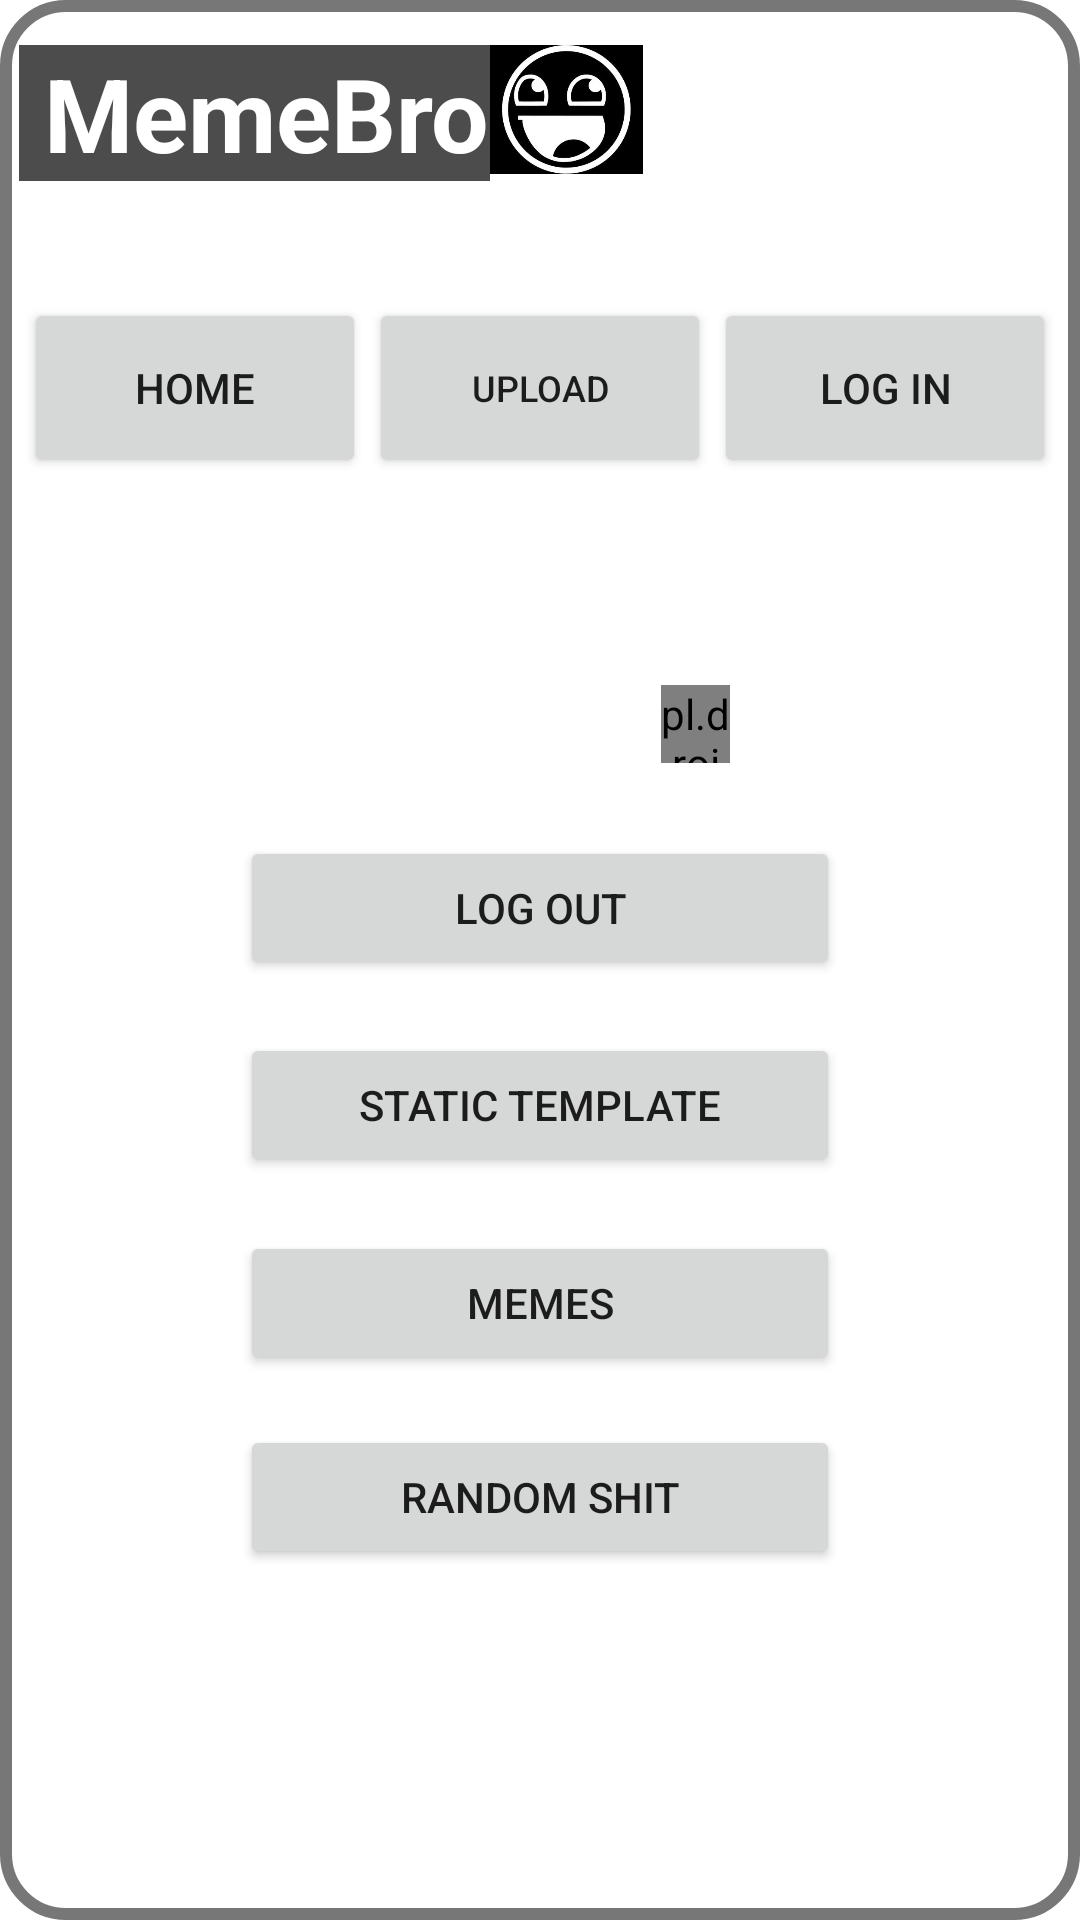

Produce the Android XML layout that renders to this screen, including the resource entries it uses.
<!-- AndroidManifest.xml: application theme Theme.MemeBro -->
<!-- res/layout/activity_main.xml -->
<?xml version="1.0" encoding="utf-8"?>
<LinearLayout xmlns:android="http://schemas.android.com/apk/res/android"
    xmlns:app="http://schemas.android.com/apk/res-auto"
    xmlns:tools="http://schemas.android.com/tools"
    android:layout_width="match_parent"
    android:layout_height="match_parent"
    android:background="@drawable/bg1"
    android:onClick="showAlertDialog"
    android:orientation="vertical"
    tools:context=".MainActivity">


    <androidx.constraintlayout.widget.ConstraintLayout
        android:layout_width="match_parent"
        android:layout_height="match_parent"
        android:layout_weight="1"

        android:background="@drawable/border"

        >

        <Button

            android:id="@+id/button"
            android:layout_width="0dp"
            android:layout_height="60dp"
            android:layout_marginStart="8dp"
            android:layout_weight="1"
            android:text="Home"
            app:cornerRadius="10dp"
            app:layout_constraintBottom_toBottomOf="parent"
            app:layout_constraintEnd_toStartOf="@+id/button2"
            app:layout_constraintHorizontal_bias="0.5"
            app:layout_constraintStart_toStartOf="parent"
            app:layout_constraintTop_toTopOf="parent"
            app:layout_constraintVertical_bias="0.171" />

        <Button
            android:id="@+id/button2"
            android:layout_width="0dp"

            android:layout_height="60dp"
            android:layout_marginStart="1dp"
            android:layout_marginEnd="1dp"
            android:layout_weight="1"
            android:onClick="showAlertDialog"
            android:text="upload"
            android:textSize="12sp"
            app:cornerRadius="10dp"
            app:layout_constraintBottom_toBottomOf="parent"
            app:layout_constraintEnd_toStartOf="@+id/button3"
            app:layout_constraintHorizontal_bias="0.5"
            app:layout_constraintStart_toEndOf="@+id/button"
            app:layout_constraintTop_toTopOf="parent"
            app:layout_constraintVertical_bias="0.171" />

        <Button
            android:id="@+id/button3"
            android:layout_width="0dp"
            android:layout_height="60dp"
            android:layout_marginEnd="8dp"
            android:layout_weight="1"
            android:text="Log in"
            app:cornerRadius="10dp"
            app:layout_constraintBottom_toBottomOf="parent"
            app:layout_constraintEnd_toEndOf="parent"
            app:layout_constraintHorizontal_bias="0.5"
            app:layout_constraintStart_toEndOf="@+id/button2"
            app:layout_constraintTop_toTopOf="parent"
            app:layout_constraintVertical_bias="0.171" />

        <TextView
            android:id="@+id/textView"
            android:layout_width="wrap_content"
            android:layout_height="wrap_content"

            android:background="#B3000000"
            android:text=" MemeBro"
            android:textColor="#FFFFFF"
            android:textSize="34sp"
            android:textStyle="bold"
            app:layout_constraintBottom_toTopOf="@+id/button3"
            app:layout_constraintEnd_toEndOf="parent"
            app:layout_constraintHorizontal_bias="0.031"
            app:layout_constraintStart_toStartOf="parent"
            app:layout_constraintTop_toTopOf="parent"
            app:layout_constraintVertical_bias="0.28" />

        <ImageView
            android:id="@+id/imageView2"
            android:layout_width="51dp"
            android:layout_height="43dp"
            android:layout_marginBottom="8dp"
            android:background="#000000"
            android:backgroundTint="#000000"
            android:backgroundTintMode="screen"
            app:layout_constraintBottom_toTopOf="@+id/button"
            app:layout_constraintEnd_toEndOf="parent"
            app:layout_constraintHorizontal_bias="0.0"
            app:layout_constraintStart_toEndOf="@+id/textView"
            app:layout_constraintTop_toTopOf="parent"
            app:layout_constraintVertical_bias="0.313"
            app:srcCompat="@drawable/laugh" />

        <TextView
            android:id="@+id/textView2"
            android:layout_width="wrap_content"
            android:layout_height="wrap_content"
            android:text="Welcome To BroCode"
            android:textColor="#FFFFFF"
            android:textSize="34sp"
            android:textStyle="bold"
            app:layout_constraintBottom_toBottomOf="parent"
            app:layout_constraintEnd_toEndOf="parent"
            app:layout_constraintStart_toStartOf="parent"
            app:layout_constraintTop_toTopOf="parent"
            app:layout_constraintVertical_bias="0.278" />

        <Button
            android:id="@+id/button6"
            android:layout_width="200dp"
            android:layout_height="wrap_content"
            android:text="Log out"
            app:layout_constraintBottom_toBottomOf="parent"
            app:layout_constraintEnd_toEndOf="parent"
            app:layout_constraintStart_toStartOf="parent"
            app:layout_constraintTop_toBottomOf="@+id/textView2"
            app:layout_constraintVertical_bias="0.178" />

        <Button
            android:id="@+id/button7"
            android:layout_width="200dp"
            android:layout_height="wrap_content"
            android:text="Static template"
            app:layout_constraintBottom_toBottomOf="parent"
            app:layout_constraintEnd_toEndOf="parent"
            app:layout_constraintStart_toStartOf="parent"
            app:layout_constraintTop_toBottomOf="@+id/button6"
            app:layout_constraintVertical_bias="0.067" />

        <Button
            android:id="@+id/button8"
            android:layout_width="200dp"
            android:layout_height="wrap_content"
            android:text="MeMes"
            app:layout_constraintBottom_toBottomOf="parent"
            app:layout_constraintEnd_toEndOf="parent"
            app:layout_constraintStart_toStartOf="parent"
            app:layout_constraintTop_toBottomOf="@+id/button7"
            app:layout_constraintVertical_bias="0.09" />

        <Button
            android:id="@+id/button9"
            android:layout_width="200dp"
            android:layout_height="wrap_content"
            android:text="random shit"
            app:layout_constraintBottom_toBottomOf="parent"
            app:layout_constraintEnd_toEndOf="parent"
            app:layout_constraintStart_toStartOf="parent"
            app:layout_constraintTop_toBottomOf="@+id/button8"
            app:layout_constraintVertical_bias="0.125" />

        <TextView
            android:id="@+id/textView3"
            android:layout_width="123dp"
            android:layout_height="26dp"

            android:text=" Select category "
            android:textColor="#FFFFFF"
            android:textSize="16sp"
            app:layout_constraintBottom_toBottomOf="parent"
            app:layout_constraintEnd_toEndOf="parent"
            app:layout_constraintHorizontal_bias="0.411"
            app:layout_constraintStart_toStartOf="parent"
            app:layout_constraintTop_toBottomOf="@+id/textView2"
            app:layout_constraintVertical_bias="0.051" />

        <pl.droidsonroids.gif.GifImageView
            android:layout_width="23dp"
            android:layout_height="26dp"
            android:layout_marginEnd="36dp"
            android:src="@drawable/point1"
            app:layout_constraintBottom_toTopOf="@+id/button6"
            app:layout_constraintEnd_toEndOf="parent"
            app:layout_constraintHorizontal_bias="0.0"
            app:layout_constraintStart_toEndOf="@+id/textView3"
            app:layout_constraintTop_toBottomOf="@+id/textView2"
            app:layout_constraintVertical_bias="0.42000002" />

        <ImageButton
            android:id="@+id/search"
            android:layout_width="57dp"
            android:layout_height="51dp"
            app:layout_constraintBottom_toTopOf="@+id/button3"
            app:layout_constraintEnd_toEndOf="parent"
            app:layout_constraintHorizontal_bias="0.891"
            app:layout_constraintStart_toEndOf="@+id/imageView2"
            app:layout_constraintTop_toTopOf="parent"
            app:layout_constraintVertical_bias="0.305"
            app:srcCompat="@drawable/baseline_search_24"
            android:background="@color/white1"/>


    </androidx.constraintlayout.widget.ConstraintLayout>

</LinearLayout>
<!-- resources referenced by this layout -->
<resources>
  <color name="white1">#fff</color>
  <!-- drawable border (drawable) -->
  <?xml version="1.0" encoding="utf-8"?>
  
  <shape xmlns:android="http://schemas.android.com/apk/res/android">
  <stroke
      android:width="4dp"
      android:color="#777777"/>
      <corners android:radius="20dp"/>
  </shape>
  <!-- drawable laugh: png bitmap (drawable, 47222 bytes) -->
  <!-- drawable point1: gif bitmap (drawable, 13132 bytes) -->
  <style name="Theme.MemeBro" parent="Theme.MaterialComponents.DayNight.NoActionBar">
          
          <item name="colorPrimary">#A8A6A6</item>
          <item name="colorPrimaryVariant">#000000</item>
          <item name="colorOnPrimary">@color/white</item>
          
          <item name="colorSecondary">@color/teal_200</item>
          <item name="colorSecondaryVariant">@color/teal_700</item>
          <item name="colorOnSecondary">@color/black</item>
          
          <item name="android:statusBarColor">?attr/colorPrimaryVariant</item>
          
      </style>
  <color name="white">#000</color>
  <color name="teal_200">#FF03DAC5</color>
  <color name="teal_700">#FF018786</color>
  <color name="black">#FF000000</color>
</resources>
